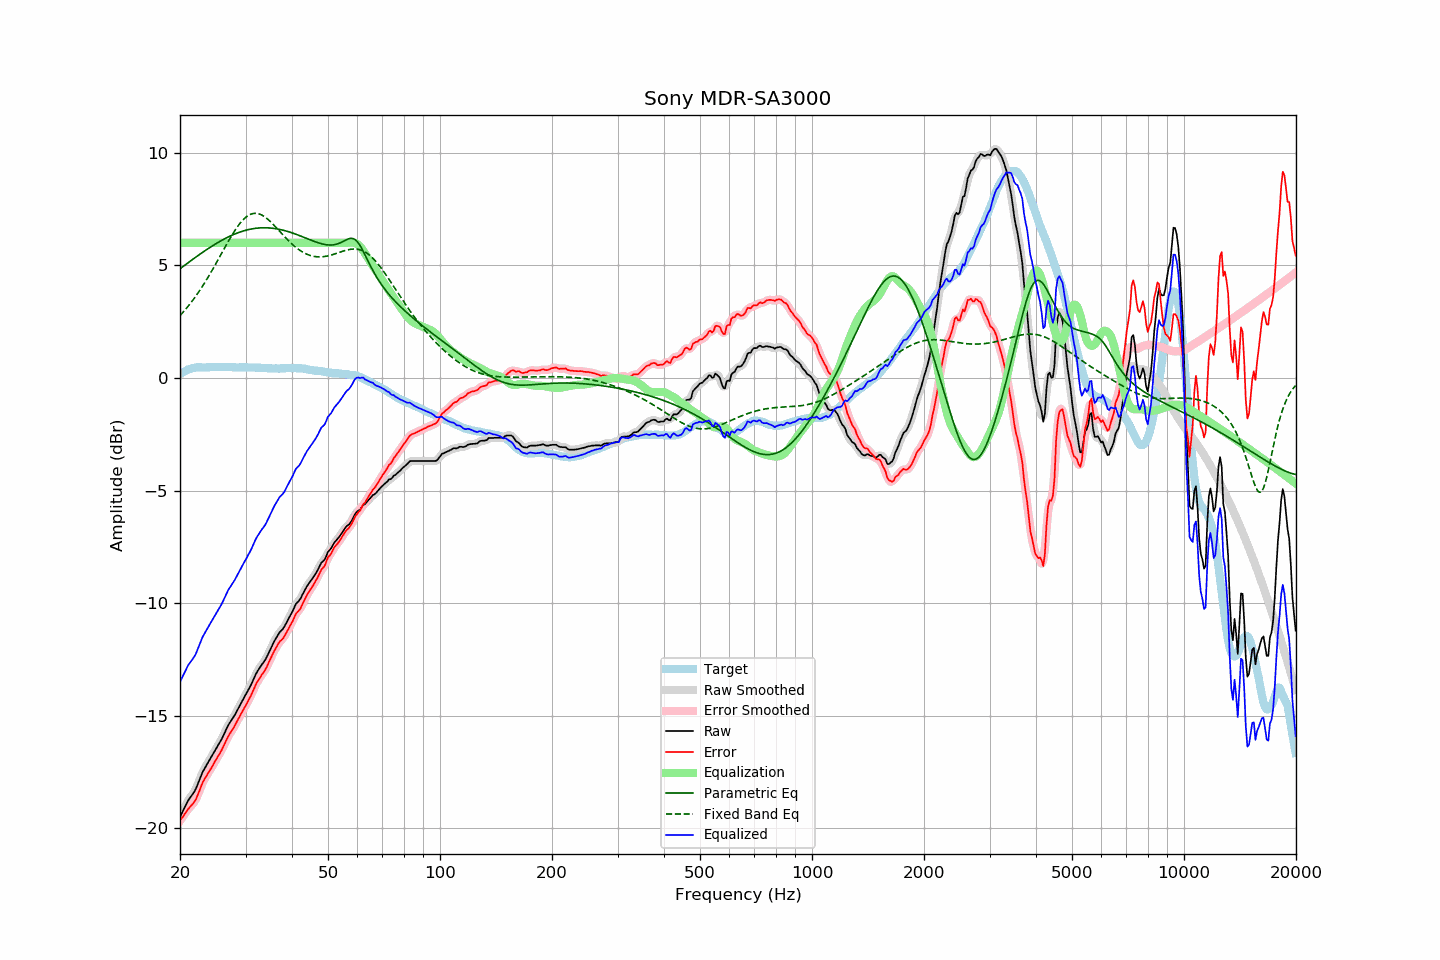

Source data for this figure (header and first rows):
frequency, raw, error, smoothed, error_smoothed, equalization, parametric_eq, fixed_band_eq, equalized_raw, equalized_smoothed, target
20.00, -19.49, -19.65, -19.50, -19.66, 6.00, 4.85, 2.77, -13.49, -13.50, 0.16
20.20, -19.34, -19.55, -19.34, -19.55, 6.00, 4.90, 2.85, -13.34, -13.34, 0.21
20.40, -19.20, -19.46, -19.19, -19.45, 6.00, 4.96, 2.93, -13.20, -13.19, 0.26
20.61, -19.06, -19.35, -19.05, -19.35, 6.00, 5.01, 3.01, -13.06, -13.05, 0.29
20.81, -18.90, -19.24, -18.91, -19.24, 6.00, 5.06, 3.09, -12.90, -12.91, 0.34
21.02, -18.76, -19.14, -18.77, -19.15, 6.00, 5.12, 3.18, -12.76, -12.77, 0.38
21.23, -18.66, -19.06, -18.66, -19.06, 6.00, 5.17, 3.27, -12.66, -12.66, 0.40
21.44, -18.56, -18.98, -18.56, -18.98, 6.00, 5.22, 3.36, -12.56, -12.56, 0.42
21.66, -18.46, -18.90, -18.47, -18.91, 6.00, 5.27, 3.46, -12.46, -12.47, 0.44
21.87, -18.36, -18.81, -18.35, -18.81, 6.00, 5.33, 3.55, -12.36, -12.35, 0.45
22.09, -18.22, -18.69, -18.21, -18.68, 6.00, 5.38, 3.65, -12.22, -12.21, 0.47
22.31, -18.04, -18.52, -18.05, -18.52, 6.00, 5.43, 3.76, -12.04, -12.05, 0.48
22.54, -17.87, -18.34, -17.86, -18.34, 6.00, 5.48, 3.86, -11.87, -11.86, 0.48
22.76, -17.68, -18.16, -17.68, -18.16, 6.00, 5.53, 3.97, -11.68, -11.68, 0.48
22.99, -17.50, -17.97, -17.52, -17.99, 6.00, 5.58, 4.08, -11.50, -11.52, 0.47
23.22, -17.37, -17.84, -17.37, -17.84, 6.00, 5.63, 4.19, -11.37, -11.37, 0.47
23.45, -17.25, -17.72, -17.24, -17.71, 6.00, 5.67, 4.30, -11.25, -11.24, 0.47
23.69, -17.13, -17.60, -17.13, -17.60, 6.00, 5.72, 4.42, -11.13, -11.13, 0.48
23.92, -17.00, -17.48, -17.00, -17.48, 6.00, 5.77, 4.54, -11.00, -11.00, 0.48
24.16, -16.88, -17.37, -16.88, -17.37, 6.00, 5.81, 4.66, -10.88, -10.88, 0.49
24.40, -16.76, -17.26, -16.76, -17.25, 6.00, 5.86, 4.78, -10.76, -10.76, 0.50
24.65, -16.63, -17.12, -16.64, -17.12, 6.00, 5.90, 4.91, -10.63, -10.64, 0.48
24.89, -16.51, -17.00, -16.51, -17.00, 6.00, 5.95, 5.04, -10.51, -10.51, 0.48
25.14, -16.39, -16.88, -16.39, -16.87, 6.00, 5.99, 5.16, -10.39, -10.39, 0.48
25.39, -16.26, -16.75, -16.27, -16.76, 6.00, 6.03, 5.29, -10.26, -10.27, 0.49
25.65, -16.14, -16.64, -16.14, -16.63, 6.00, 6.07, 5.42, -10.14, -10.14, 0.49
25.91, -16.03, -16.51, -16.01, -16.50, 6.00, 6.11, 5.55, -10.03, -10.01, 0.48
26.16, -15.87, -16.35, -15.88, -16.36, 6.00, 6.15, 5.68, -9.87, -9.88, 0.48
26.43, -15.73, -16.21, -15.72, -16.20, 6.00, 6.19, 5.81, -9.73, -9.72, 0.48
26.69, -15.57, -16.05, -15.57, -16.05, 6.00, 6.23, 5.94, -9.57, -9.57, 0.48
26.96, -15.41, -15.90, -15.43, -15.92, 6.00, 6.26, 6.06, -9.41, -9.43, 0.49
27.23, -15.30, -15.79, -15.30, -15.79, 6.00, 6.30, 6.19, -9.30, -9.30, 0.49
27.50, -15.19, -15.68, -15.19, -15.68, 6.00, 6.33, 6.31, -9.19, -9.19, 0.49
27.77, -15.09, -15.57, -15.09, -15.57, 6.00, 6.36, 6.42, -9.09, -9.09, 0.48
28.05, -14.97, -15.45, -14.97, -15.44, 6.00, 6.39, 6.54, -8.97, -8.97, 0.48
28.33, -14.84, -15.31, -14.84, -15.31, 6.00, 6.42, 6.64, -8.84, -8.84, 0.47
28.62, -14.71, -15.17, -14.71, -15.17, 6.00, 6.45, 6.74, -8.71, -8.71, 0.47
28.90, -14.57, -15.05, -14.57, -15.04, 6.00, 6.47, 6.84, -8.57, -8.57, 0.47
29.19, -14.43, -14.90, -14.44, -14.91, 6.00, 6.50, 6.93, -8.43, -8.44, 0.46
29.48, -14.30, -14.78, -14.30, -14.78, 6.00, 6.52, 7.01, -8.30, -8.30, 0.48
29.78, -14.17, -14.65, -14.17, -14.65, 6.00, 6.54, 7.08, -8.17, -8.17, 0.47
30.08, -14.05, -14.53, -14.04, -14.52, 6.00, 6.56, 7.14, -8.05, -8.04, 0.48
30.38, -13.91, -14.38, -13.92, -14.39, 6.00, 6.58, 7.20, -7.91, -7.92, 0.47
30.68, -13.78, -14.25, -13.79, -14.26, 6.00, 6.60, 7.24, -7.78, -7.79, 0.47
30.99, -13.65, -14.12, -13.65, -14.11, 6.00, 6.61, 7.27, -7.65, -7.65, 0.47
31.30, -13.49, -13.96, -13.49, -13.96, 6.00, 6.63, 7.30, -7.49, -7.49, 0.47
31.61, -13.33, -13.80, -13.33, -13.80, 6.00, 6.64, 7.31, -7.33, -7.33, 0.46
31.93, -13.18, -13.64, -13.18, -13.64, 6.00, 6.65, 7.31, -7.18, -7.18, 0.46
32.24, -13.04, -13.49, -13.05, -13.51, 6.00, 6.66, 7.31, -7.04, -7.05, 0.45
32.57, -12.93, -13.39, -12.93, -13.38, 6.00, 6.66, 7.29, -6.93, -6.93, 0.46
32.89, -12.82, -13.28, -12.82, -13.28, 6.00, 6.67, 7.26, -6.82, -6.82, 0.46
33.22, -12.71, -13.16, -12.72, -13.17, 6.00, 6.67, 7.23, -6.71, -6.72, 0.45
33.55, -12.62, -13.07, -12.62, -13.07, 6.00, 6.67, 7.19, -6.62, -6.62, 0.45
33.89, -12.52, -12.96, -12.51, -12.95, 6.00, 6.67, 7.14, -6.52, -6.51, 0.43
34.23, -12.38, -12.83, -12.38, -12.82, 6.00, 6.67, 7.09, -6.38, -6.38, 0.44
34.57, -12.23, -12.66, -12.23, -12.67, 6.00, 6.67, 7.03, -6.23, -6.23, 0.43
34.92, -12.07, -12.50, -12.08, -12.51, 6.00, 6.66, 6.96, -6.07, -6.08, 0.43
35.27, -11.92, -12.35, -11.93, -12.35, 6.00, 6.65, 6.89, -5.92, -5.93, 0.43
35.62, -11.78, -12.21, -11.78, -12.21, 6.00, 6.65, 6.82, -5.78, -5.78, 0.43
35.97, -11.64, -12.06, -11.65, -12.07, 6.00, 6.64, 6.75, -5.64, -5.65, 0.42
... 635 more rows
